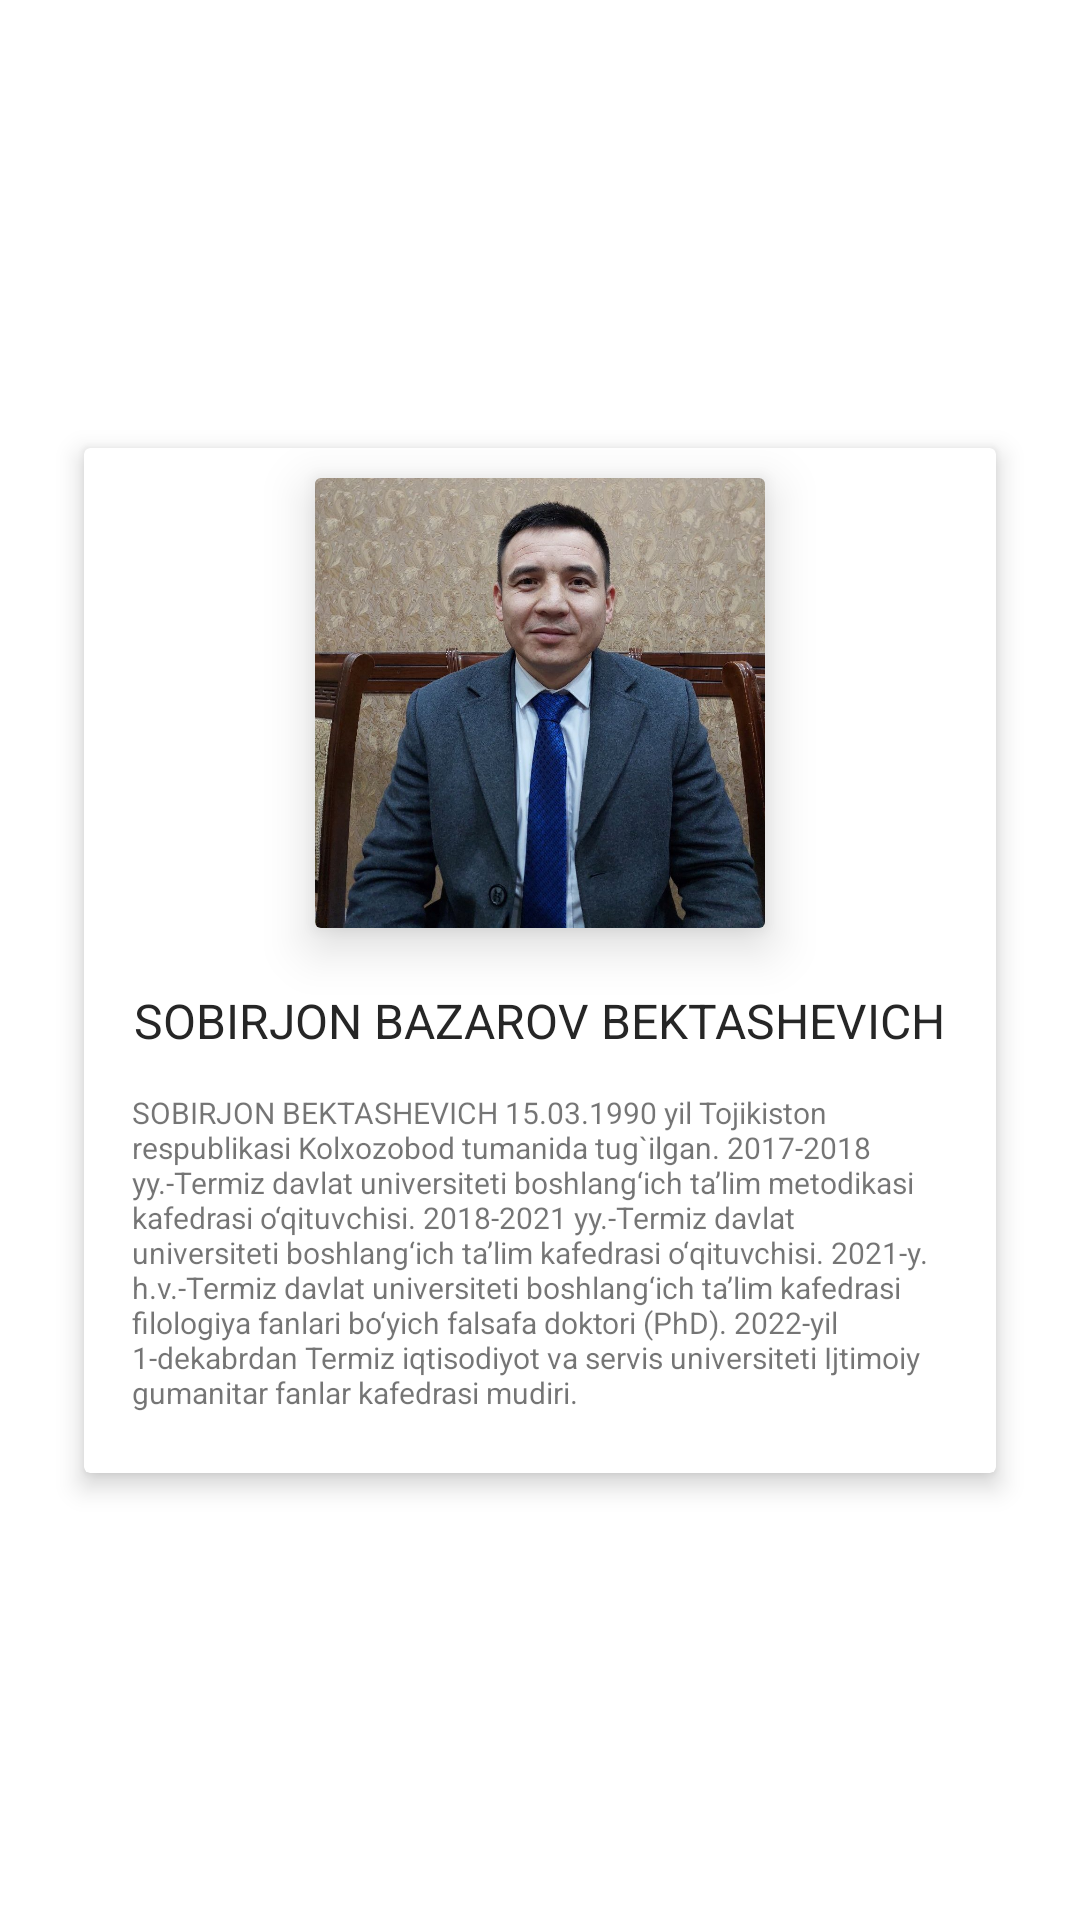

This screen was rendered from an Android layout file. Write that file and the resources it references.
<!-- AndroidManifest.xml: application theme Theme.NormurodNorqulovAsari -->
<!-- res/layout/fragment_slideshow.xml -->
<?xml version="1.0" encoding="utf-8"?>
<androidx.constraintlayout.widget.ConstraintLayout
    xmlns:android="http://schemas.android.com/apk/res/android"
    xmlns:app="http://schemas.android.com/apk/res-auto"
    xmlns:tools="http://schemas.android.com/tools"
    android:layout_width="match_parent"
    android:layout_height="match_parent"
    tools:context=".ui.slideshow.SlideshowFragment">

    <androidx.cardview.widget.CardView
        android:layout_width="match_parent"
        android:layout_height="wrap_content"
        android:layout_margin="28dp"
        app:cardElevation="5dp"
        app:layout_constraintBottom_toBottomOf="parent"
        app:layout_constraintEnd_toEndOf="parent"
        app:layout_constraintStart_toStartOf="parent"
        app:layout_constraintTop_toTopOf="parent"
        >
        <LinearLayout
            android:layout_width="match_parent"
            android:layout_height="wrap_content"
            android:orientation="vertical"
            android:gravity="center"
            >
            <androidx.cardview.widget.CardView
                android:layout_width="wrap_content"
                android:layout_height="wrap_content"
                android:layout_margin="10dp"
                app:cardElevation="10dp">

                <ImageView
                    android:id="@+id/imageView"
                    android:layout_width="150dp"
                    android:layout_height="150dp"
                    android:scaleType="centerCrop"
                    android:src="@drawable/v"
                    />

            </androidx.cardview.widget.CardView>

            <LinearLayout
                android:layout_width="match_parent"
                android:layout_height="match_parent"
                android:orientation="vertical"
                android:gravity="center">

                <TextView
                    android:layout_width="wrap_content"
                    android:layout_height="wrap_content"
                    android:id="@+id/title"
                    android:layout_margin="10dp"
                    android:textAlignment="center"
                    android:text="@string/muallif_name"
                    android:textColor="#262626"
                    android:textSize="16sp"

                    />
                <TextView
                    android:id="@+id/desc"
                    android:layout_width="wrap_content"
                    android:layout_height="wrap_content"
                    android:layout_marginStart="16dp"
                    android:layout_marginTop="3dp"
                    android:layout_marginEnd="16dp"
                    android:drawablePadding="10dp"
                    android:text="@string/muallif_haqida"
                    android:textSize="10sp"
                    tools:ignore="SmallSp"
                    android:layout_marginBottom="20dp"/>

            </LinearLayout>

        </LinearLayout>

    </androidx.cardview.widget.CardView>
</androidx.constraintlayout.widget.ConstraintLayout>
<!-- resources referenced by this layout -->
<resources>
  <!-- drawable v: jpg bitmap (drawable-v24, 207628 bytes) -->
  <string name="muallif_haqida">  SOBIRJON BEKTASHEVICH 15.03.1990 yil Tojikiston respublikasi Kolxozobod tumanida tug`ilgan. 2017-2018 yy.-Termiz davlat universiteti boshlang‘ich ta’lim metodikasi kafedrasi o‘qituvchisi.
  2018-2021 yy.-Termiz davlat universiteti boshlang‘ich ta’lim kafedrasi o‘qituvchisi.
  2021-y. h.v.-Termiz davlat universiteti boshlang‘ich ta’lim kafedrasi filologiya fanlari bo‘yich falsafa doktori (PhD).
  2022-yil 1-dekabrdan Termiz iqtisodiyot va servis universiteti Ijtimoiy gumanitar fanlar kafedrasi mudiri.
  
  </string>
  <string name="muallif_name">SOBIRJON BAZAROV BEKTASHEVICH</string>
  <style name="Theme.NormurodNorqulovAsari" parent="Theme.MaterialComponents.DayNight.DarkActionBar">
          
          <item name="colorPrimary">@color/purple_500</item>
          <item name="colorPrimaryVariant">@color/purple_700</item>
          <item name="colorOnPrimary">@color/white</item>
          
          <item name="colorSecondary">@color/teal_200</item>
          <item name="colorSecondaryVariant">@color/teal_700</item>
          <item name="colorOnSecondary">@color/black</item>
          
          <item name="android:statusBarColor">?attr/colorPrimaryVariant</item>
          
      </style>
  <!-- not gathered from this repository: default colours our renderer supplied (Android Studio template values) -->
  <color name="purple_500">#FF6200EE</color>
  <color name="purple_700">#FF3700B3</color>
  <color name="teal_200">#FF03DAC5</color>
  <color name="teal_700">#FF018786</color>
  <color name="black">#FF000000</color>
  <color name="white">#FFFFFFFF</color>
</resources>
